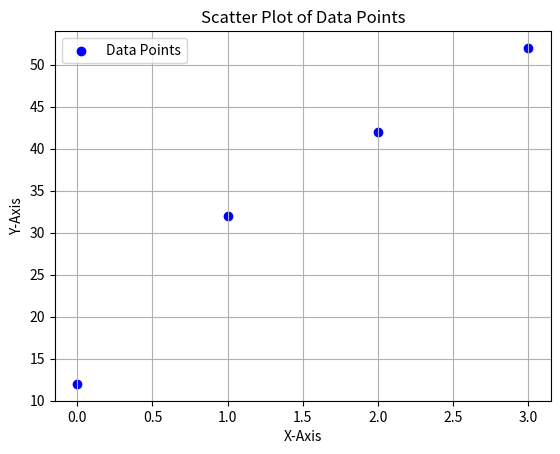

The matplotlib source for this figure:
import matplotlib.pyplot as plt

def plot_points(points):
    x, y = zip(*points)
    
    plt.scatter(x, y, color='blue', marker='o', label='Data Points')
    
    plt.xlabel('X-Axis')
    plt.ylabel('Y-Axis')
    plt.title('Scatter Plot of Data Points')
    
    plt.grid(True)
    plt.legend()
    plt.show()

points = [(0, 12), (1, 32), (2, 42), (3, 52)]
plot_points(points)
